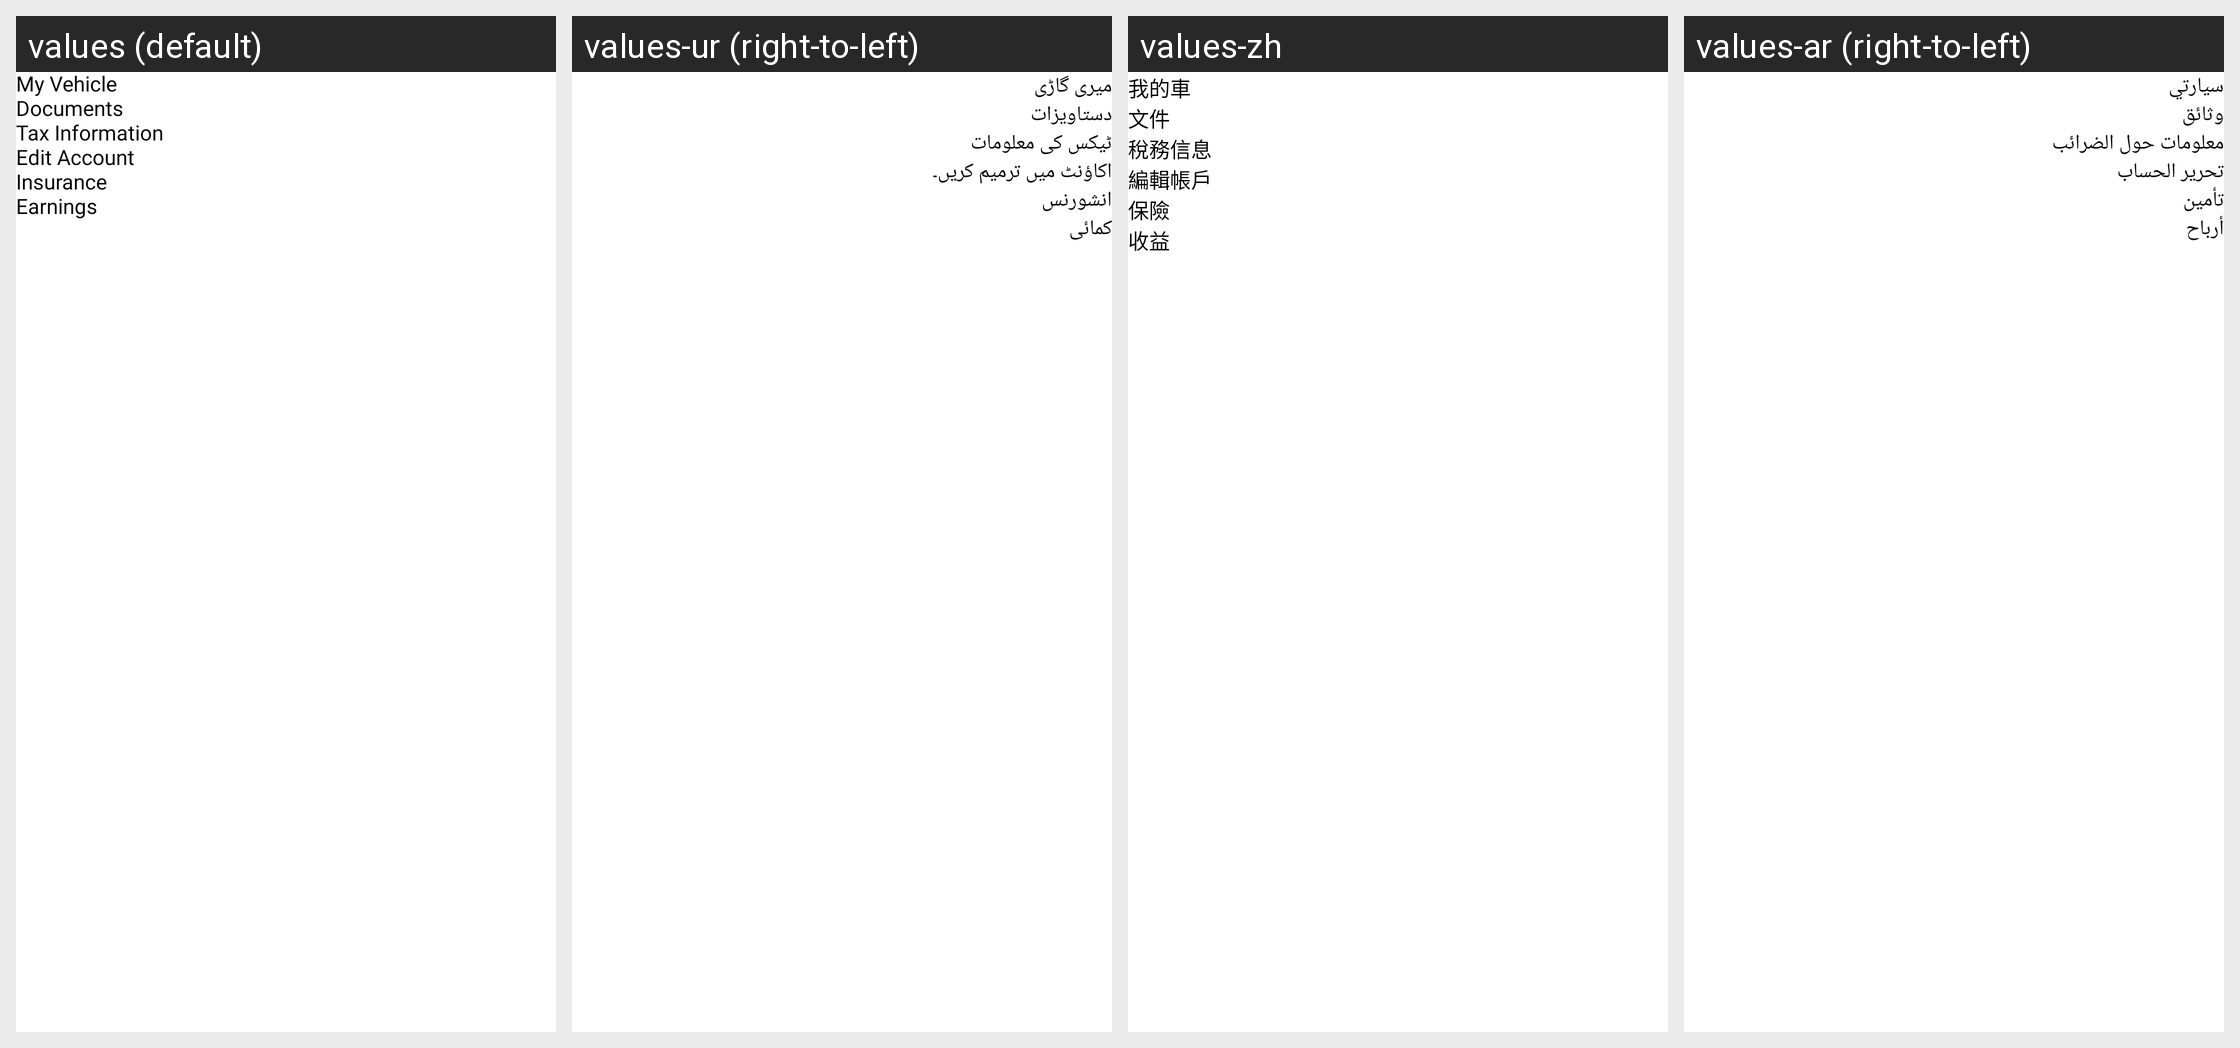

Strings drawn on this Android screen and how each of the app's shown locales translates them:
Android screen res/layout/activity_account.xml rendered under 4 locales, left to right: values (default), values-ur (right-to-left), values-zh, values-ar (right-to-left). Device: Nexus 5 (rendered at 1080×1920; each locale shown at half size, 540×960, under a caption strip naming it); theme Theme.TaxiDriver.
Other locales in the repository, not shown: values-fr.
Strings drawn on this screen, with the default value and each locale's value (text and hints the layout hard-codes, and strings that could not be matched under every locale, appear in the picture but are not listed):

my_vehicle
  values: My Vehicle
  values-ur: میری گاڑی
  values-zh: 我的車
  values-ar: سيارتي

documents
  values: Documents
  values-ur: دستاویزات
  values-zh: 文件
  values-ar: وثائق

tax_information
  values: Tax Information
  values-ur: ٹیکس کی معلومات
  values-zh: 稅務信息
  values-ar: معلومات حول الضرائب

edit_account
  values: Edit Account
  values-ur: اکاؤنٹ میں ترمیم کریں۔
  values-zh: 編輯帳戶
  values-ar: تحرير الحساب

insurance
  values: Insurance
  values-ur: انشورنس
  values-zh: 保險
  values-ar: تأمين

earnings
  values: Earnings
  values-ur: کمائی
  values-zh: 收益
  values-ar: أرباح
